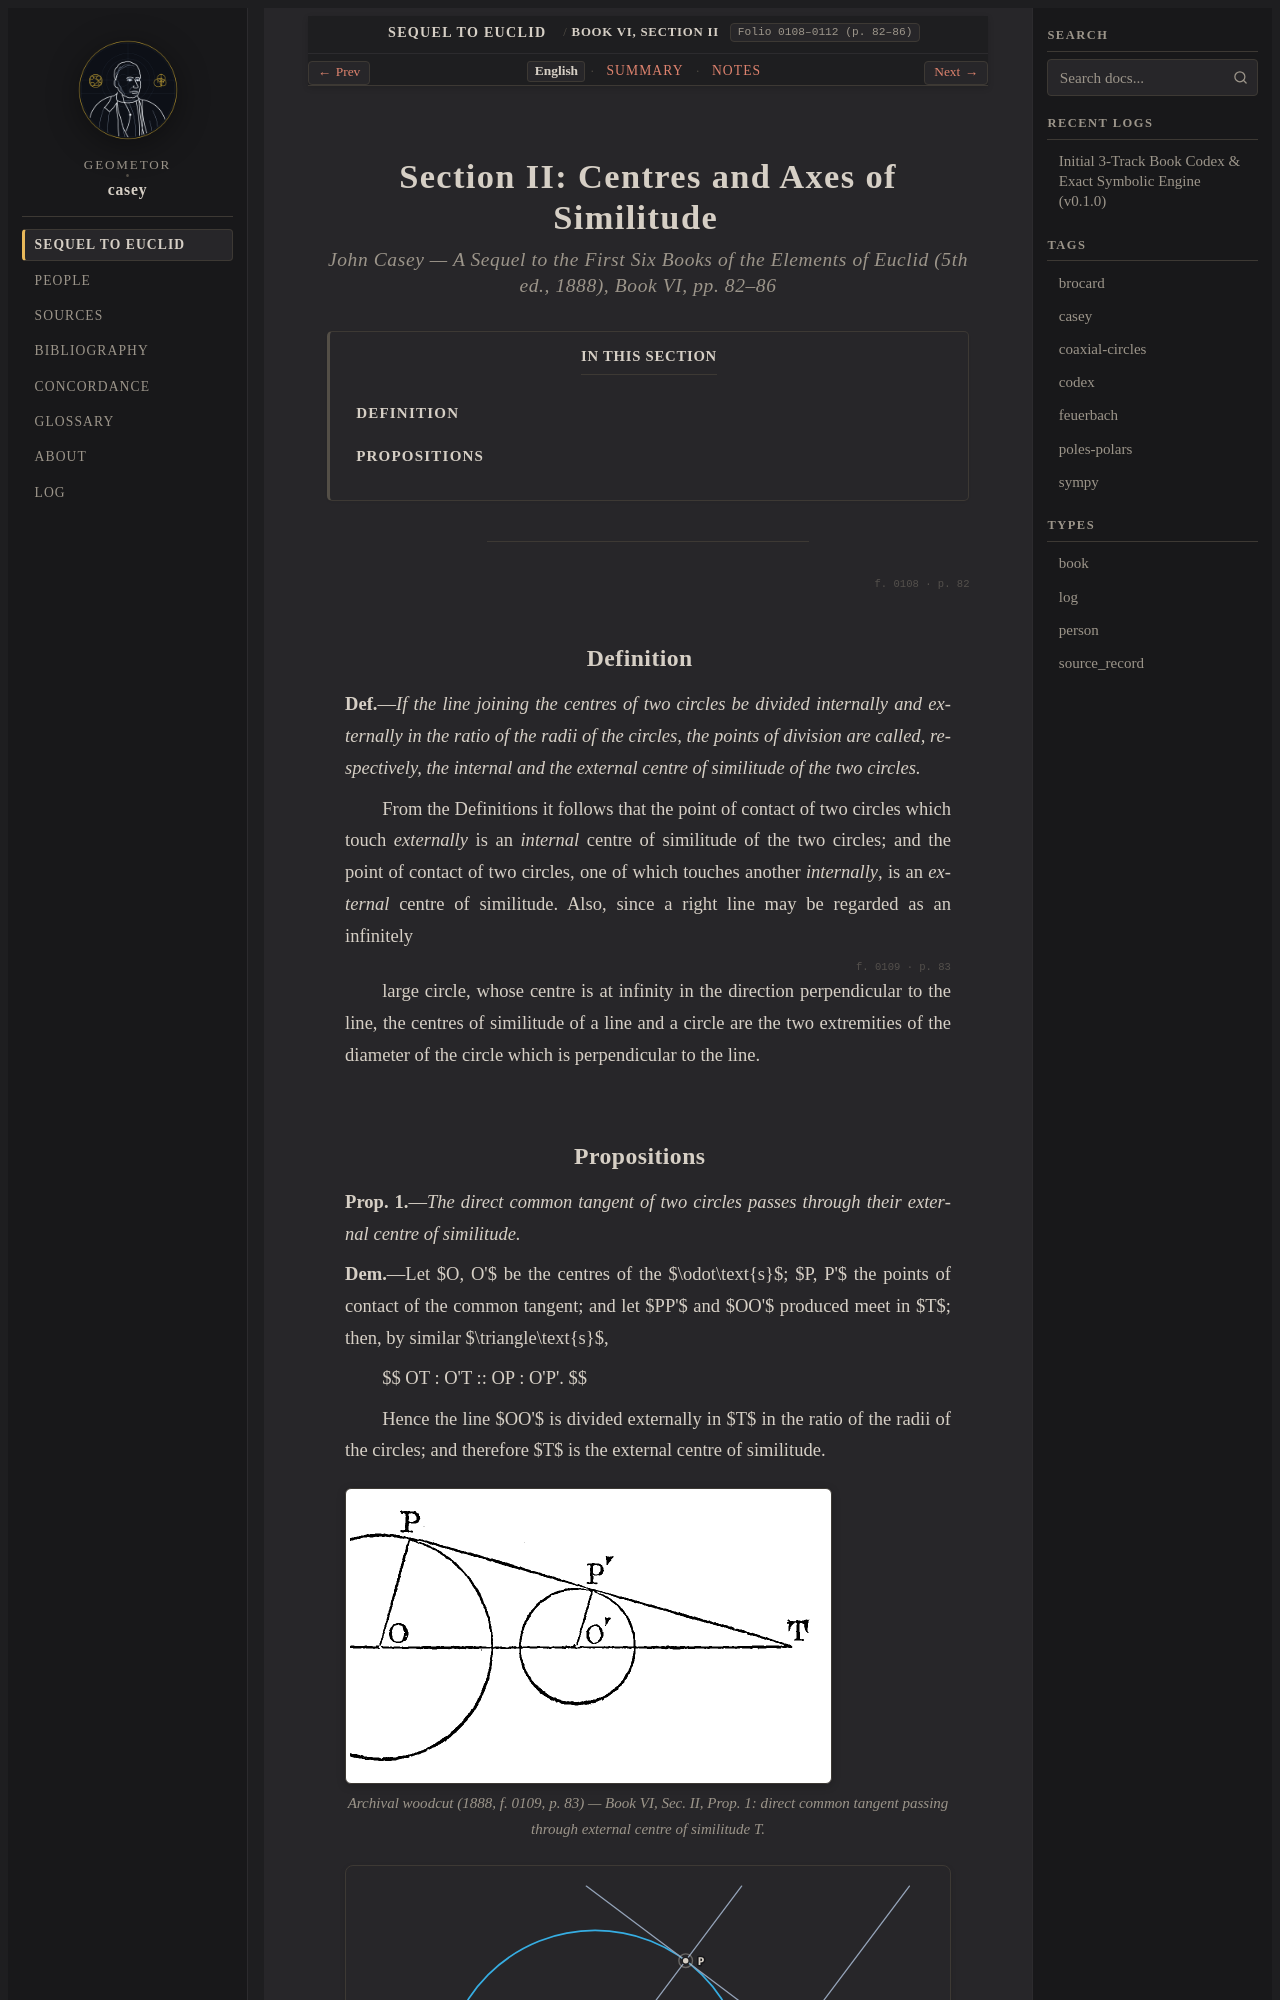

repository: geometor/casey · page: sequel_to_euclid/book_06/section_02-en.html · generator: sphinx

:title: Book VI, Section II — Centres and Axes of Similitude
:layout: book
:canonical_id: Book VI, Section II
:order: 2
:folio: 0108–0112 (p. 82–86)
:tracks: English: section_02-en | Summary: section_02-summary | Notes: section_02-notes

.. _casey-book-06-sec-02:
.. _casey-book-06-sec-02-en:
.. _unit-3-similitude:

Section II: Centres and Axes of Similitude
==========================================

.. rubric:: John Casey — *A Sequel to the First Six Books of the Elements of Euclid* (5th ed., 1888), Book VI, pp. 82–86

.. contents:: In This Section
   :local:
   :depth: 2
   :backlinks: none

----

.. folio:: 0108
   :page: 82

Definition
----------

**Def.**—*If the line joining the centres of two circles be divided internally and externally in the ratio of the radii of the circles, the points of division are called, respectively, the internal and the external centre of similitude of the two circles.*

From the Definitions it follows that the point of contact of two circles which touch *externally* is an *internal* centre of similitude of the two circles; and the point of contact of two circles, one of which touches another *internally*, is an *external* centre of similitude. Also, since a right line may be regarded as an infinitely

.. folio:: 0109
   :page: 83

large circle, whose centre is at infinity in the direction perpendicular to the line, the centres of similitude of a line and a circle are the two extremities of the diameter of the circle which is perpendicular to the line.
